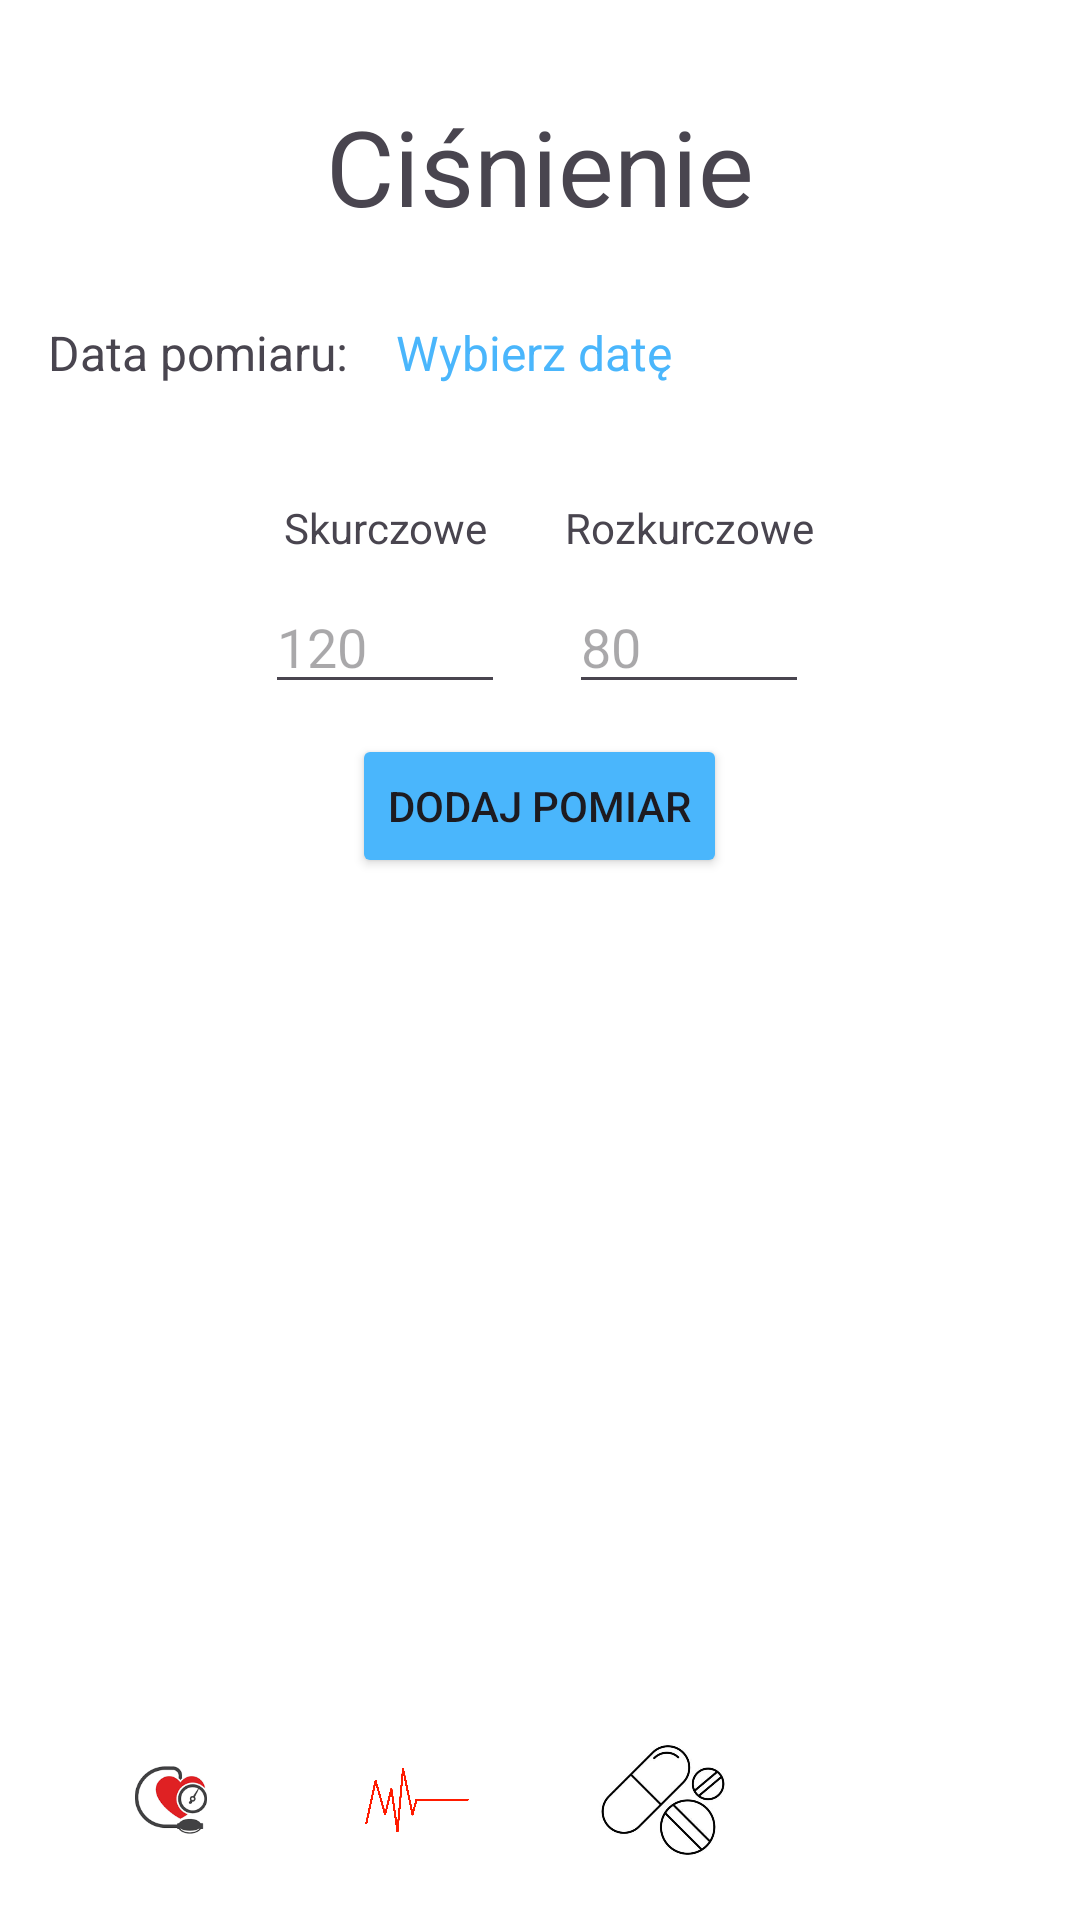

Reconstruct the res/layout file that produces this screen, plus the resources it refers to.
<!-- AndroidManifest.xml: application theme Theme.Pomiarcisnieniaapp -->
<!-- res/layout/activity_main.xml -->
<?xml version="1.0" encoding="utf-8"?>
<RelativeLayout xmlns:android="http://schemas.android.com/apk/res/android"
    xmlns:app="http://schemas.android.com/apk/res-auto"
    xmlns:tools="http://schemas.android.com/tools"
    android:id="@+id/main"
    android:layout_width="match_parent"
    android:layout_height="match_parent"
    android:padding="16dp"
    android:background="#FFFFFF"
    tools:context=".MainActivity">

    
    <TextView
        android:id="@+id/cisnienie_title"
        android:layout_width="wrap_content"
        android:layout_height="wrap_content"
        android:text="@string/ci_nienie"
        android:textSize="35sp"
        android:gravity="center"
        android:layout_centerHorizontal="true"
        android:layout_marginTop="16dp"/>

    
    <LinearLayout
        android:id="@+id/date_picker_layout"
        android:layout_width="match_parent"
        android:layout_height="wrap_content"
        android:orientation="horizontal"
        android:gravity="center_vertical"
        android:layout_below="@id/cisnienie_title"
        android:layout_marginTop="20dp">

        <TextView
            android:id="@+id/date_label"
            android:layout_width="wrap_content"
            android:layout_height="wrap_content"
            android:text="Data pomiaru:"
            android:textSize="16sp"
            android:layout_marginEnd="8dp" />

        <TextView
            android:id="@+id/selected_date"
            android:layout_width="wrap_content"
            android:layout_height="wrap_content"
            android:text="Wybierz datę"
            android:textSize="16sp"
            android:textColor="#4AB6FC"
            android:padding="8dp"
            android:background="@drawable/date_picker_background"
            android:clickable="true"
            android:focusable="true" />
    </LinearLayout>

    
    <LinearLayout
        android:id="@+id/ciśnienie_layout"
        android:layout_width="match_parent"
        android:layout_height="wrap_content"
        android:layout_below="@id/date_picker_layout"
        android:gravity="center"
        android:orientation="horizontal"
        android:layout_marginTop="30dp">

        <LinearLayout
            android:layout_width="wrap_content"
            android:layout_height="wrap_content"
            android:layout_marginEnd="20dp"
            android:gravity="center"
            android:orientation="vertical">

            <TextView
                android:id="@+id/skurczowe_label"
                android:layout_width="wrap_content"
                android:layout_height="wrap_content"
                android:text="@string/skurczowe"
                android:layout_marginBottom="8dp"
                android:gravity="center" />

            <EditText
                android:id="@+id/skurczowe_input"
                android:layout_width="80dp"
                android:layout_height="wrap_content"
                android:inputType="number"
                android:hint="120"
                android:maxLength="3" />
        </LinearLayout>

        <LinearLayout
            android:layout_width="wrap_content"
            android:layout_height="wrap_content"
            android:gravity="center"
            android:orientation="vertical">

            <TextView
                android:id="@+id/rozkurczowe_label"
                android:layout_width="wrap_content"
                android:layout_height="wrap_content"
                android:text="@string/rozkurczowe"
                android:layout_marginBottom="8dp"
                android:gravity="center" />

            <EditText
                android:id="@+id/rozkurczowe_input"
                android:layout_width="80dp"
                android:layout_height="wrap_content"
                android:inputType="number"
                android:hint="80"
                android:maxLength="3" />
        </LinearLayout>
    </LinearLayout>

    
    <Button
        android:id="@+id/dodaj_pomiar_btn"
        android:text="@string/dodaj_pomiar"
        android:layout_width="wrap_content"
        android:layout_height="wrap_content"
        android:layout_below="@id/ciśnienie_layout"
        android:layout_centerHorizontal="true"
        android:backgroundTint="#4AB6FC"
        android:layout_marginTop="10dp" />

    
    <LinearLayout
        android:id="@+id/custom_bottom_nav"
        android:layout_width="match_parent"
        android:layout_height="wrap_content"
        android:orientation="horizontal"
        android:layout_alignParentBottom="true"
        android:gravity="center"
        android:weightSum="4">

        
        <ImageView
            android:id="@+id/nav_home"
            android:layout_width="0dp"
            android:layout_height="48dp"
            android:layout_weight="1"
            android:src="@drawable/ic_home"
            android:layout_gravity="center" />

        
        <ImageView
            android:id="@+id/nav_heart"
            android:layout_width="0dp"
            android:layout_height="48dp"
            android:layout_weight="1"
            android:src="@drawable/ic_heart"
            android:layout_gravity="center" />

        
        <ImageView
            android:id="@+id/nav_pills"
            android:layout_width="0dp"
            android:layout_height="48dp"
            android:layout_weight="1"
            android:src="@drawable/ic_pills"
            android:layout_gravity="center" />

        
        <ImageView
            android:id="@+id/nav_settings"
            android:layout_width="0dp"
            android:layout_height="48dp"
            android:layout_weight="1"
            android:src="@drawable/ic_settings"
            android:layout_gravity="center" />
    </LinearLayout>

</RelativeLayout>
<!-- resources referenced by this layout -->
<resources>
  <!-- drawable date_picker_background (drawable) -->
  <?xml version="1.0" encoding="utf-8"?>
  <selector xmlns:android="http://schemas.android.com/apk/res/android">
      <shape xmlns:android="http://schemas.android.com/apk/res/android"
          android:shape="rectangle">
          <solid android:color="#E0F0FF" />
          <corners android:radius="8dp" />
      </shape>
  
  </selector>
  <!-- drawable ic_heart: jpg bitmap (drawable, 365315 bytes) -->
  <!-- drawable ic_home: png bitmap (drawable, 3849 bytes) -->
  <!-- drawable ic_pills: jpg bitmap (drawable, 14156 bytes) -->
  <string name="ci_nienie">Ciśnienie</string>
  <string name="dodaj_pomiar">Dodaj pomiar</string>
  <string name="rozkurczowe">Rozkurczowe</string>
  <string name="skurczowe">Skurczowe</string>
  <style name="Theme.Pomiarcisnieniaapp" parent="Base.Theme.Pomiarcisnieniaapp" />
  <style name="Base.Theme.Pomiarcisnieniaapp" parent="Theme.Material3.DayNight.NoActionBar">
          
          <item name="windowActionBar">false</item>
          <item name="windowNoTitle">true</item>
          
      </style>
</resources>
